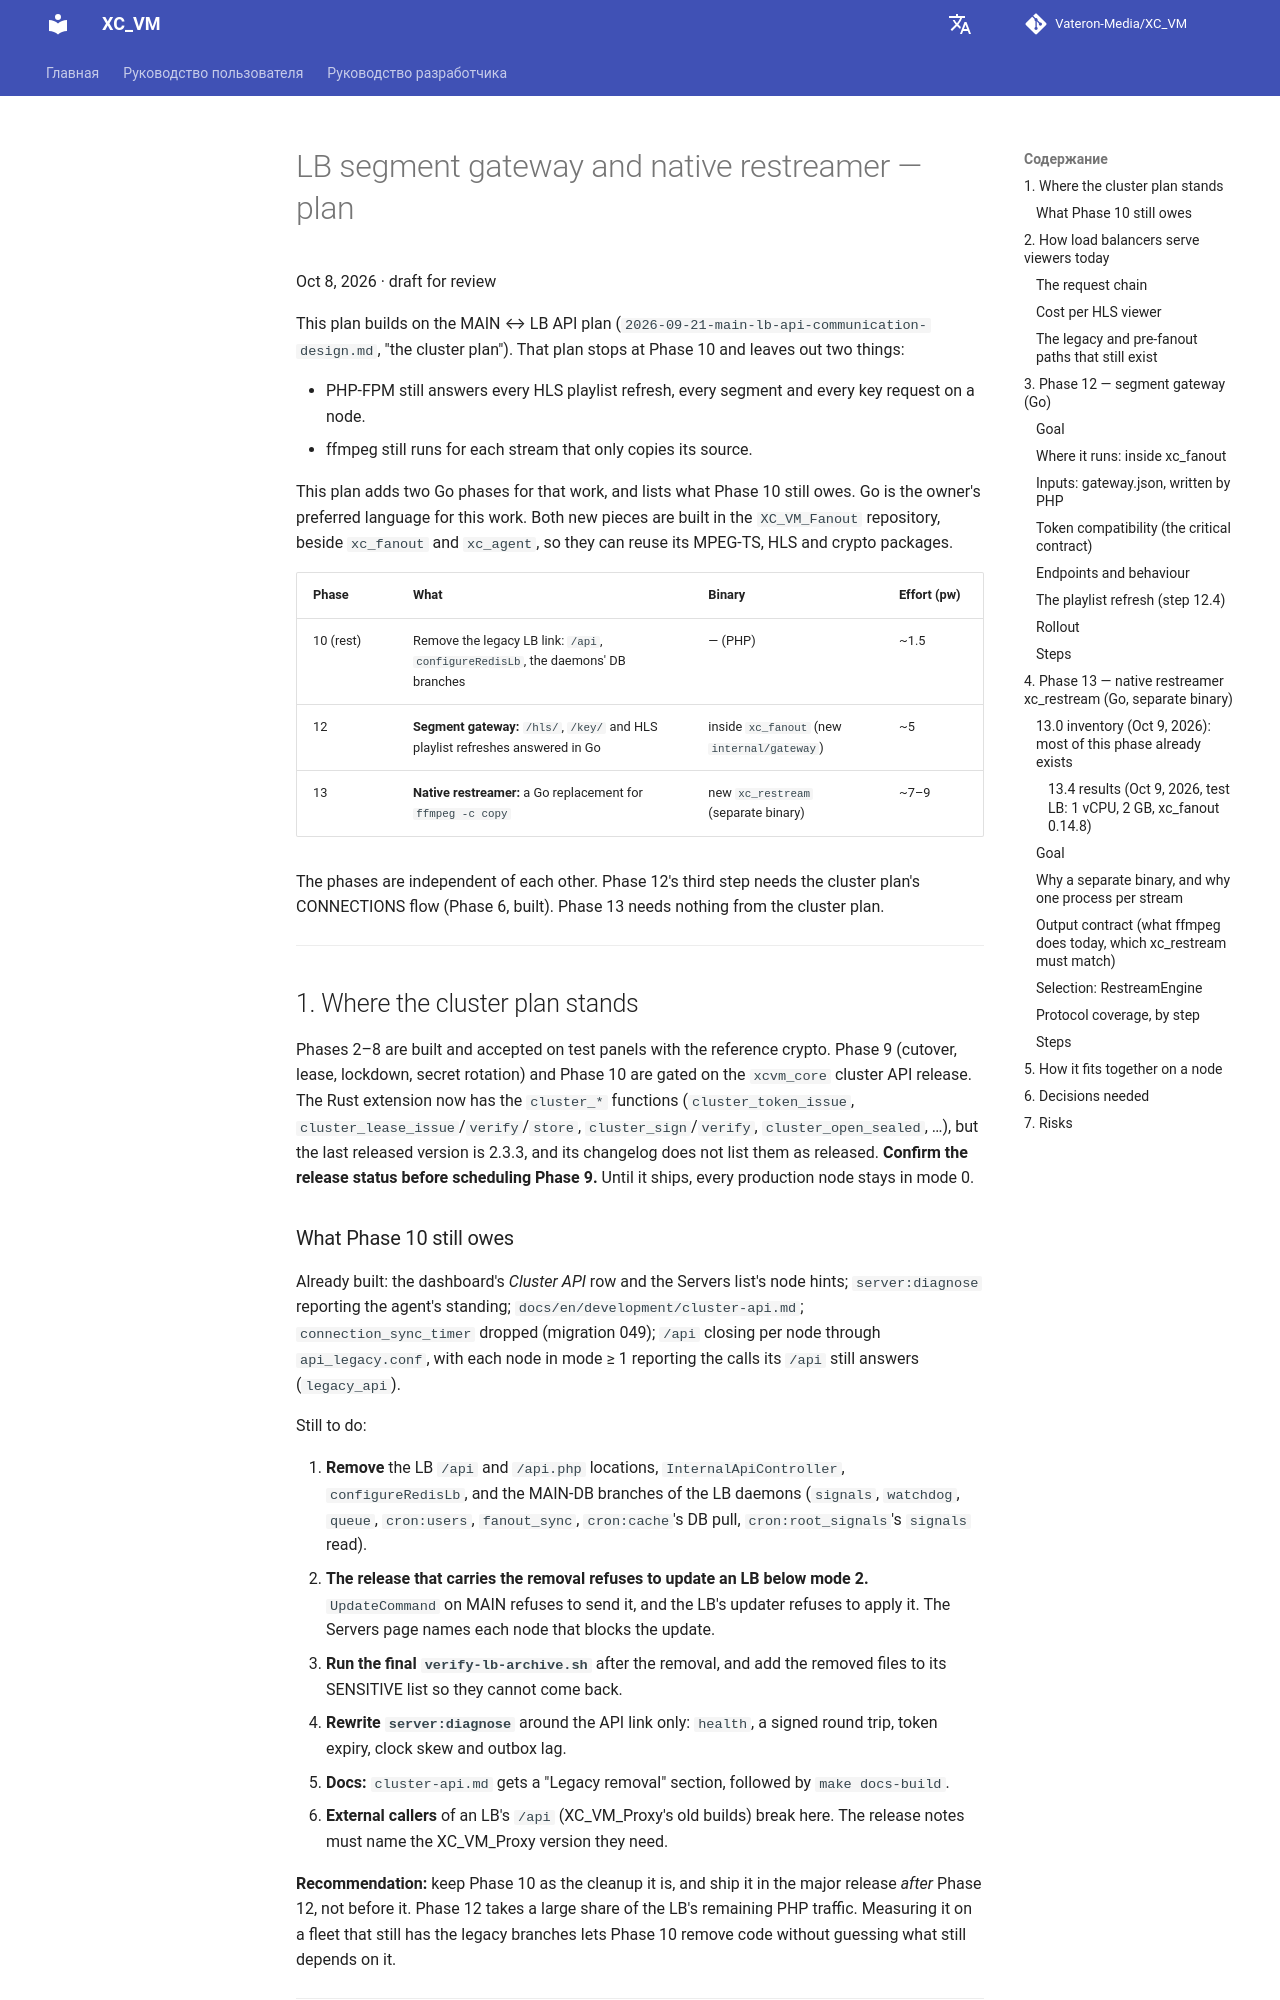

repository: Vateron-Media/XC_VM · page: 2.7.4/ru/superpowers/specs/2026-10-08-lb-segment-gateway-and-native-restreamer-design/index.html · generator: mkdocs

# LB segment gateway and native restreamer — plan

Oct 8, 2026 · draft for review

This plan builds on the MAIN ↔ LB API plan (`2026-09-21-main-lb-api-communication-design.md`, "the cluster plan"). That plan stops at Phase 10 and leaves out two things:

- PHP-FPM still answers every HLS playlist refresh, every segment and every key request on a node.
- ffmpeg still runs for each stream that only copies its source.

This plan adds two Go phases for that work, and lists what Phase 10 still owes. Go is the owner's preferred language for this work. Both new pieces are built in the `XC_VM_Fanout` repository, beside `xc_fanout` and `xc_agent`, so they can reuse its MPEG-TS, HLS and crypto packages.

| Phase | What | Binary | Effort (pw) |
| --- | --- | --- | --- |
| 10 (rest) | Remove the legacy LB link: `/api`, `configureRedisLb`, the daemons' DB branches | — (PHP) | ~1.5 |
| 12 | **Segment gateway:** `/hls/`, `/key/` and HLS playlist refreshes answered in Go | inside `xc_fanout` (new `internal/gateway`) | ~5 |
| 13 | **Native restreamer:** a Go replacement for `ffmpeg -c copy` | new `xc_restream` (separate binary) | ~7–9 |

The phases are independent of each other. Phase 12's third step needs the cluster plan's CONNECTIONS flow (Phase 6, built). Phase 13 needs nothing from the cluster plan.

---

## 1. Where the cluster plan stands

Phases 2–8 are built and accepted on test panels with the reference crypto. Phase 9 (cutover, lease, lockdown, secret rotation) and Phase 10 are gated on the `xcvm_core` cluster API release. The Rust extension now has the `cluster_*` functions (`cluster_token_issue`, `cluster_lease_issue`/`verify`/`store`, `cluster_sign`/`verify`, `cluster_open_sealed`, …), but the last released version is 2.3.3, and its changelog does not list them as released. **Confirm the release status before scheduling Phase 9.** Until it ships, every production node stays in mode 0.

### What Phase 10 still owes

Already built: the dashboard's *Cluster API* row and the Servers list's node hints; `server:diagnose` reporting the agent's standing; `docs/en/development/cluster-api.md`; `connection_sync_timer` dropped (migration 049); `/api` closing per node through `api_legacy.conf`, with each node in mode ≥ 1 reporting the calls its `/api` still answers (`legacy_api`).

Still to do:

1. **Remove** the LB `/api` and `/api.php` locations, `InternalApiController`, `configureRedisLb`, and the MAIN-DB branches of the LB daemons (`signals`, `watchdog`, `queue`, `cron:users`, `fanout_sync`, `cron:cache`'s DB pull, `cron:root_signals`'s `signals` read).
2. **The release that carries the removal refuses to update an LB below mode 2.** `UpdateCommand` on MAIN refuses to send it, and the LB's updater refuses to apply it. The Servers page names each node that blocks the update.
3. **Run the final `verify-lb-archive.sh`** after the removal, and add the removed files to its SENSITIVE list so they cannot come back.
4. **Rewrite `server:diagnose`** around the API link only: `health`, a signed round trip, token expiry, clock skew and outbox lag.
5. **Docs:** `cluster-api.md` gets a "Legacy removal" section, followed by `make docs-build`.
6. **External callers** of an LB's `/api` (XC_VM_Proxy's old builds) break here. The release notes must name the XC_VM_Proxy version they need.

**Recommendation:** keep Phase 10 as the cleanup it is, and ship it in the major release *after* Phase 12, not before it. Phase 12 takes a large share of the LB's remaining PHP traffic. Measuring it on a fleet that still has the legacy branches lets Phase 10 remove code without guessing what still depends on it.

---

## 2. How load balancers serve viewers today

This is the model XC_VM inherited from Xtream Codes, where an LB is nginx + PHP-FPM + ffmpeg, plus the fanout daemon added in ADRs 0002/0003.
